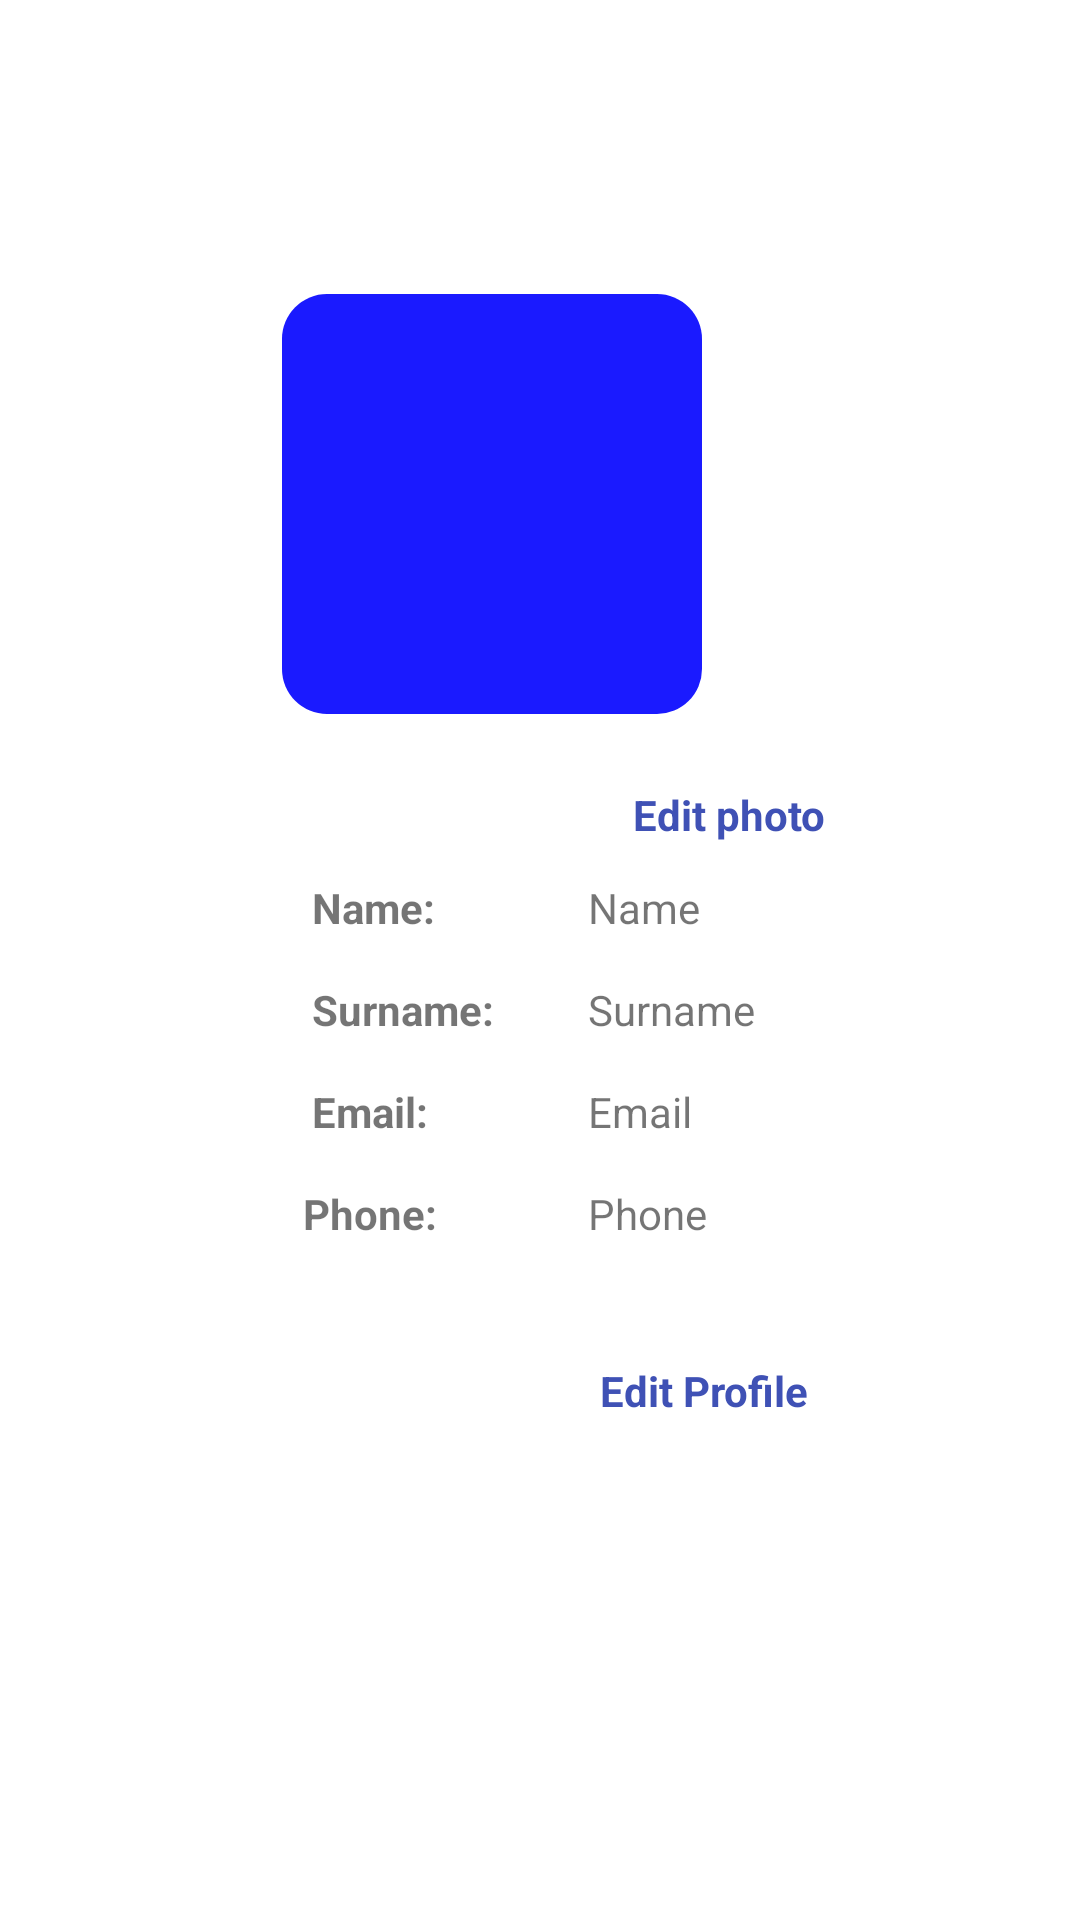

This screen was rendered from an Android layout file. Write that file and the resources it references.
<!-- AndroidManifest.xml: application theme Theme.GymApplication -->
<!-- res/layout/fragment_profile.xml -->
<?xml version="1.0" encoding="utf-8"?>
<androidx.constraintlayout.widget.ConstraintLayout xmlns:android="http://schemas.android.com/apk/res/android"
    xmlns:app="http://schemas.android.com/apk/res-auto"
    xmlns:tools="http://schemas.android.com/tools"
    android:layout_width="match_parent"
    android:layout_height="match_parent"
    android:layout_centerHorizontal="true"
    android:id="@+id/profile_fragment">

    <TextView
        android:id="@+id/textViewEditPhoto"
        android:layout_width="120dp"
        android:layout_height="wrap_content"
        android:layout_marginEnd="16dp"
        android:text="@string/edit_photo"
        android:textColor="#3F51B5"
        android:textStyle="bold"
        app:layout_constraintBottom_toTopOf="@+id/guideline3"
        app:layout_constraintEnd_toEndOf="parent"
        app:layout_constraintHorizontal_bias="0.66"
        app:layout_constraintStart_toStartOf="@+id/guideline4" />

    <TextView
        android:id="@+id/textViewSavePhoto"
        android:layout_width="120dp"
        android:layout_height="wrap_content"
        android:layout_marginEnd="16dp"
        android:text="@string/save_photo"
        android:textColor="#4CAF50"
        android:textStyle="bold"
        app:layout_constraintBottom_toTopOf="@+id/guideline3"
        app:layout_constraintEnd_toEndOf="parent"
        app:layout_constraintHorizontal_bias="0.66"
        app:layout_constraintStart_toStartOf="@+id/guideline4"
        android:visibility="gone"/>

    <FrameLayout
        android:layout_width="140dp"
        android:layout_height="140dp"
        android:layout_marginTop="98dp"
        android:background="@drawable/round_blue"
        app:layout_constraintEnd_toEndOf="parent"
        app:layout_constraintHorizontal_bias="0.428"
        app:layout_constraintStart_toStartOf="parent"
        app:layout_constraintTop_toTopOf="parent" />

    <ImageView
        android:id="@+id/imageViewProfile"
        android:layout_width="120dp"
        android:layout_height="120dp"
        android:layout_marginTop="108dp"
        android:scaleType="fitXY"
        android:src="@mipmap/ic_launcher_round"
        app:layout_constraintEnd_toEndOf="parent"
        app:layout_constraintHorizontal_bias="0.434"
        app:layout_constraintStart_toStartOf="parent"
        app:layout_constraintTop_toTopOf="parent"
        tools:srcCompat="@tools:sample/avatars" />

    <TextView
        android:id="@+id/textViewName"
        android:layout_width="wrap_content"
        android:layout_height="wrap_content"
        android:layout_marginStart="10dp"
        android:layout_marginTop="12dp"
        android:text="Name"
        app:layout_constraintStart_toStartOf="@+id/guideline4"
        app:layout_constraintTop_toTopOf="@+id/guideline3" />

    <TextView
        android:id="@+id/textViewSurname"
        android:layout_width="wrap_content"
        android:layout_height="wrap_content"
        android:layout_marginStart="10dp"
        android:layout_marginTop="15dp"
        android:text="Surname"
        app:layout_constraintStart_toStartOf="@+id/guideline4"
        app:layout_constraintTop_toBottomOf="@+id/textViewName" />

    <TextView
        android:id="@+id/textViewEmail"
        android:layout_width="wrap_content"
        android:layout_height="wrap_content"
        android:layout_marginStart="10dp"
        android:layout_marginTop="15dp"
        android:text="Email"
        app:layout_constraintStart_toStartOf="@+id/guideline4"
        app:layout_constraintTop_toBottomOf="@+id/textViewSurname" />

    <TextView
        android:id="@+id/textViewPhone"
        android:layout_width="wrap_content"
        android:layout_height="wrap_content"
        android:layout_marginStart="10dp"
        android:layout_marginTop="15dp"
        android:text="Phone"
        app:layout_constraintStart_toStartOf="@+id/guideline4"
        app:layout_constraintTop_toBottomOf="@+id/textViewEmail" />

    <TextView
        android:id="@+id/textViewEditFields"
        android:layout_width="120dp"
        android:layout_height="wrap_content"
        android:layout_marginTop="40dp"
        android:layout_marginEnd="40dp"
        android:text="@string/edit_profile"
        android:textColor="#3F51B5"
        android:textStyle="bold"
        app:layout_constraintEnd_toEndOf="parent"
        app:layout_constraintTop_toBottomOf="@+id/textViewPhone" />

    <TextView
        android:id="@+id/textViewNameDescriptor"
        android:layout_width="wrap_content"
        android:layout_height="wrap_content"
        android:layout_marginStart="104dp"
        android:layout_marginTop="12dp"
        android:text="@string/name"
        android:textStyle="bold"
        app:layout_constraintStart_toStartOf="parent"
        app:layout_constraintTop_toTopOf="@+id/guideline3" />

    <TextView
        android:id="@+id/textViewSurnameDescriptor"
        android:layout_width="wrap_content"
        android:layout_height="wrap_content"
        android:layout_marginTop="15dp"
        android:text="@string/surname"
        android:textStyle="bold"
        app:layout_constraintEnd_toEndOf="@+id/textViewNameDescriptor"
        app:layout_constraintHorizontal_bias="0.0"
        app:layout_constraintStart_toStartOf="@+id/textViewNameDescriptor"
        app:layout_constraintTop_toBottomOf="@+id/textViewNameDescriptor" />

    <TextView
        android:id="@+id/textViewEmailDescriptor"
        android:layout_width="wrap_content"
        android:layout_height="wrap_content"
        android:layout_marginTop="15dp"
        android:text="@string/email"
        android:textStyle="bold"
        app:layout_constraintEnd_toEndOf="@+id/textViewSurnameDescriptor"
        app:layout_constraintHorizontal_bias="0.0"
        app:layout_constraintStart_toStartOf="@+id/textViewSurnameDescriptor"
        app:layout_constraintTop_toBottomOf="@+id/textViewSurnameDescriptor" />

    <TextView
        android:id="@+id/textViewPhoneDescriptor"
        android:layout_width="wrap_content"
        android:layout_height="wrap_content"
        android:layout_marginTop="15dp"
        android:text="@string/phone"
        android:textStyle="bold"
        app:layout_constraintEnd_toEndOf="@+id/textViewEmailDescriptor"
        app:layout_constraintStart_toStartOf="@+id/textViewEmailDescriptor"
        app:layout_constraintTop_toBottomOf="@+id/textViewEmailDescriptor" />

    <androidx.constraintlayout.widget.Guideline
        android:id="@+id/guideline3"
        android:layout_width="wrap_content"
        android:layout_height="wrap_content"
        android:orientation="horizontal"
        app:layout_constraintGuide_begin="281dp" />

    <androidx.constraintlayout.widget.Guideline
        android:id="@+id/guideline4"
        android:layout_width="wrap_content"
        android:layout_height="wrap_content"
        android:orientation="vertical"
        app:layout_constraintGuide_begin="186dp" />

</androidx.constraintlayout.widget.ConstraintLayout>
<!-- resources referenced by this layout -->
<resources>
  <!-- drawable round_blue (drawable) -->
  <?xml version="1.0" encoding="utf-8"?>
  <shape xmlns:android="http://schemas.android.com/apk/res/android">
  
      <solid android:color="@color/blue"></solid>
      <corners android:radius="15dp"></corners>
  </shape>
  <string name="edit_photo">Edit photo</string>
  <string name="edit_profile">Edit Profile</string>
  <string name="email" translatable="false">Email: </string>
  <string name="name">Name: </string>
  <string name="phone">Phone: </string>
  <string name="save_photo">Save photo</string>
  <string name="surname">Surname: </string>
  <style name="Theme.GymApplication" parent="Theme.MaterialComponents.DayNight.DarkActionBar">
          
          <item name="colorPrimary">@color/primary</item>
          <item name="colorPrimaryVariant">@color/primary</item>
          <item name="colorOnPrimary">@color/white</item>
          
          <item name="colorSecondary">@color/teal_200</item>
          <item name="colorSecondaryVariant">@color/teal_700</item>
          <item name="colorOnSecondary">@color/black</item>
          
          <item name="android:statusBarColor" tools:targetApi="l">?attr/colorPrimaryVariant</item>
          
      </style>
  <color name="blue">#1a1aff</color>
  <color name="primary">#314399</color>
  <color name="white">#FFFFFFFF</color>
  <color name="teal_200">#FF03DAC5</color>
  <color name="teal_700">#FF018786</color>
  <color name="black">#FF000000</color>
</resources>
